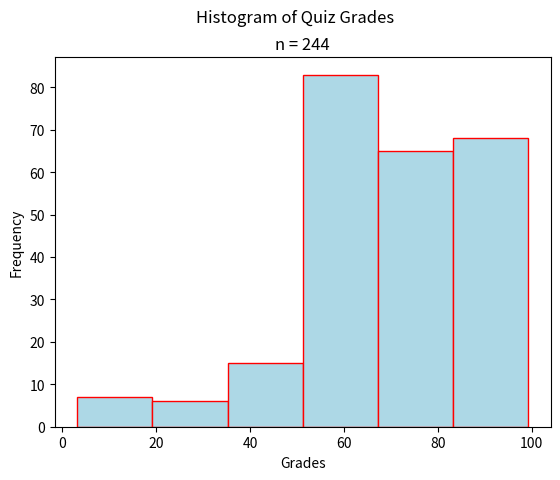

Python code for this plot:
"""
Bimodal Histogram
=================
[redacted]
-----------
Some Point In The Distant Past
******************************

This script will generate a histogram for a sample of quiz grades.

.. note:: 

    This script is written to run in a `Continuous Integration Pipeline <https://about.gitlab.com/topics/ci-cd/>`_. It is used to render images for the `AP Stats Bishop Walsh website <https://bishopwalshmath.org>`_. In other words, it is running in an environment without a desktop. Read comments below for more information on running it on your computer. 
"""

##################################################################################
###                           IMPORT LIBRARIES                                 ###
##################################################################################

import matplotlib

## NOTE: How-To: Run This Script On Your Computer
#
#       To render the website, I have to use a "headless" backend to generate the images. 
#       If you want to run this script on your computer, comment out the following line 
#       with the "#" you see appended to each line of this comment:

matplotlib.use('agg')

import matplotlib.pyplot as plt
import random as rand

##################################################################################
###                                SCRIPT                                      ###
##################################################################################

# Create New Figures and Axes
(fig, axs) = plt.subplots()

# Generate Data
# NOTE: You can add the contents of lists together with "+"
data = ( 
    [ 50*rand.random() for _ in range(20) ] + # generate some random F's, 0 - 49
    [ 9*rand.random() + 50 for _ in range(74) ] + # generate some random E's, 50 - 59 
    [ 9*rand.random() + 60 for _ in range(25) ] + # generate some random D's, 60 -69
    [ 9*rand.random() + 70 for _ in range(28) ] + # generate some random C's, 70- 79
    [ 9*rand.random() + 80 for _ in range(77) ] + # generate some random B's, 80 - 89
    [ 10*rand.random() + 90 for _ in range(20) ] # generate some random A's, 90 - 100
)

# Label Graph
plt.suptitle("Histogram of Quiz Grades")
plt.title(f"n = {len(data)}")

# Label Axes
axs.set_xlabel("Grades")
axs.set_ylabel("Frequency")

# Generate and output
axs.hist(data, bins=6, align='mid', color="lightblue", ec="red")
plt.show()
